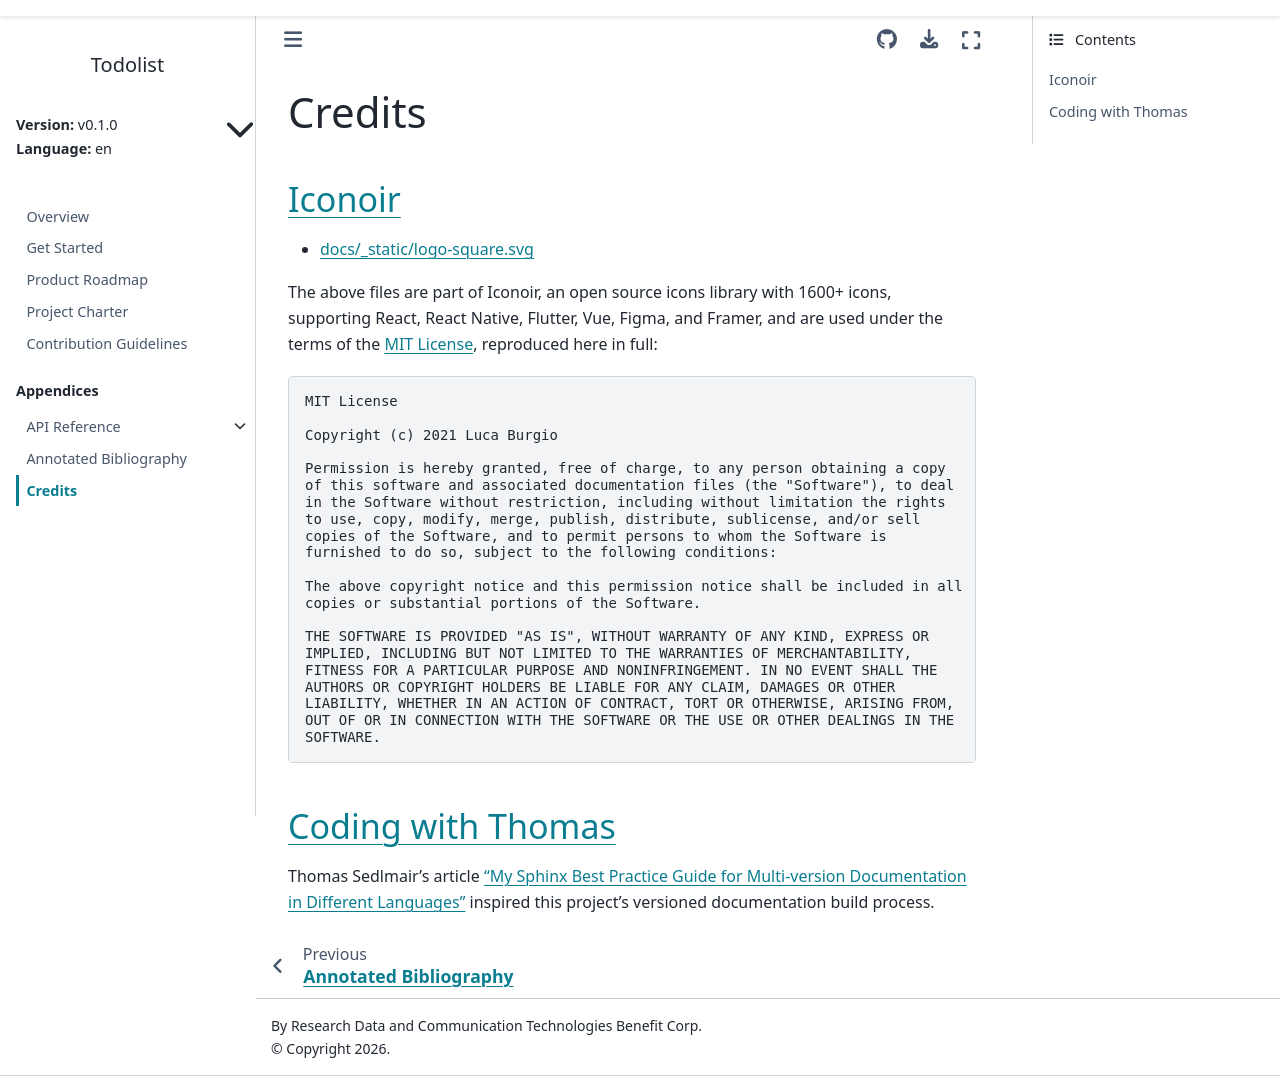

repository: Nanyonga-Rahmah/Todolist · page: v0.1.0/en/credits.html · generator: sphinx

# Credits

## [Iconoir](https://github.com/iconoir-icons/iconoir/)

- [docs/_static/logo-square.svg](https://github.com/iconoir-icons/iconoir/blob/v7.10.0/icons/regular/clipboard-check.svg)

The above files are part of Iconoir, an open source icons library with
1600+ icons, supporting React, React Native, Flutter, Vue, Figma, and
Framer, and are used under the terms of the
[MIT License](https://github.com/iconoir-icons/iconoir/blob/v7.10.0/LICENSE),
reproduced here in full:

```
MIT License

Copyright (c) 2021 Luca Burgio

Permission is hereby granted, free of charge, to any person obtaining a copy
of this software and associated documentation files (the "Software"), to deal
in the Software without restriction, including without limitation the rights
to use, copy, modify, merge, publish, distribute, sublicense, and/or sell
copies of the Software, and to permit persons to whom the Software is
furnished to do so, subject to the following conditions:

The above copyright notice and this permission notice shall be included in all
copies or substantial portions of the Software.

THE SOFTWARE IS PROVIDED "AS IS", WITHOUT WARRANTY OF ANY KIND, EXPRESS OR
IMPLIED, INCLUDING BUT NOT LIMITED TO THE WARRANTIES OF MERCHANTABILITY,
FITNESS FOR A PARTICULAR PURPOSE AND NONINFRINGEMENT. IN NO EVENT SHALL THE
AUTHORS OR COPYRIGHT HOLDERS BE LIABLE FOR ANY CLAIM, DAMAGES OR OTHER
LIABILITY, WHETHER IN AN ACTION OF CONTRACT, TORT OR OTHERWISE, ARISING FROM,
OUT OF OR IN CONNECTION WITH THE SOFTWARE OR THE USE OR OTHER DEALINGS IN THE
SOFTWARE.
```

## [Coding with Thomas](https://www.codingwiththomas.com)

Thomas Sedlmair's article
["My Sphinx Best Practice Guide for Multi-version Documentation in Different Languages"](https://www.codingwiththomas.com/blog/my-sphinx-best-practice-for-a-multiversion-documentation-in-different-languages)
inspired this project's versioned documentation build process.
